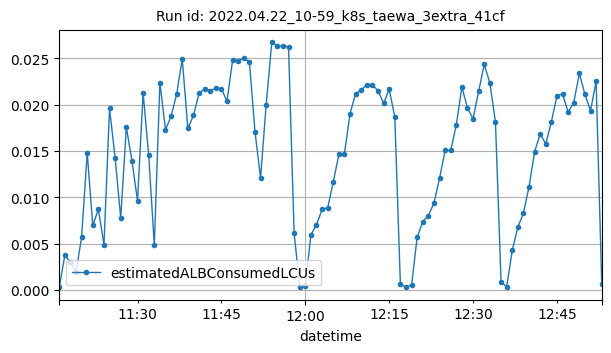

Values plotted in this chart, from the file beside it:
datetime, estimatedALBConsumedLCUs
2022-04-22T11:16:00Z, 0.00026
2022-04-22T11:17:00Z, 0.00373
2022-04-22T11:18:00Z, 0.00299
2022-04-22T11:19:00Z, 0.00194
2022-04-22T11:20:00Z, 0.00567
2022-04-22T11:21:00Z, 0.01481
2022-04-22T11:22:00Z, 0.00696
2022-04-22T11:23:00Z, 0.00871
2022-04-22T11:24:00Z, 0.00486
2022-04-22T11:25:00Z, 0.01961
2022-04-22T11:26:00Z, 0.0142
2022-04-22T11:27:00Z, 0.00777
2022-04-22T11:28:00Z, 0.01757
2022-04-22T11:29:00Z, 0.01396
2022-04-22T11:30:00Z, 0.00961
2022-04-22T11:31:00Z, 0.02128
2022-04-22T11:32:00Z, 0.01456
2022-04-22T11:33:00Z, 0.00481
2022-04-22T11:34:00Z, 0.02238
2022-04-22T11:35:00Z, 0.01731
2022-04-22T11:36:00Z, 0.01873
2022-04-22T11:37:00Z, 0.02116
2022-04-22T11:38:00Z, 0.02494
2022-04-22T11:39:00Z, 0.01743
2022-04-22T11:40:00Z, 0.01884
2022-04-22T11:41:00Z, 0.02122
2022-04-22T11:42:00Z, 0.02172
2022-04-22T11:43:00Z, 0.02153
2022-04-22T11:44:00Z, 0.02177
2022-04-22T11:45:00Z, 0.02171
2022-04-22T11:46:00Z, 0.02038
2022-04-22T11:47:00Z, 0.0248
2022-04-22T11:48:00Z, 0.02477
2022-04-22T11:49:00Z, 0.025
2022-04-22T11:50:00Z, 0.02465
2022-04-22T11:51:00Z, 0.0171
2022-04-22T11:52:00Z, 0.0121
2022-04-22T11:53:00Z, 0.01996
2022-04-22T11:54:00Z, 0.02672
2022-04-22T11:55:00Z, 0.02636
2022-04-22T11:56:00Z, 0.02633
2022-04-22T11:57:00Z, 0.02626
2022-04-22T11:58:00Z, 0.00614
2022-04-22T11:59:00Z, 0.00036
2022-04-22T12:00:00Z, 0.00044
2022-04-22T12:01:00Z, 0.00595
2022-04-22T12:02:00Z, 0.00703
2022-04-22T12:03:00Z, 0.00869
2022-04-22T12:04:00Z, 0.00886
2022-04-22T12:05:00Z, 0.01166
2022-04-22T12:06:00Z, 0.01463
2022-04-22T12:07:00Z, 0.01471
2022-04-22T12:08:00Z, 0.01904
2022-04-22T12:09:00Z, 0.02119
2022-04-22T12:10:00Z, 0.02157
2022-04-22T12:11:00Z, 0.02218
2022-04-22T12:12:00Z, 0.02214
2022-04-22T12:13:00Z, 0.02152
2022-04-22T12:14:00Z, 0.02014
2022-04-22T12:15:00Z, 0.02167
... 38 more rows
